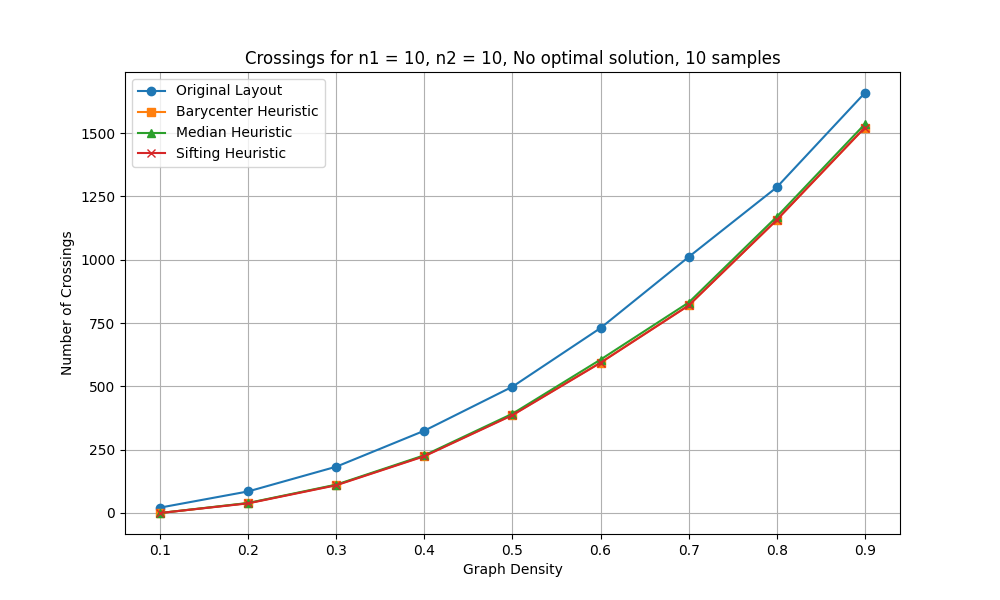

Values plotted in this chart, from the file beside it:
n1, n2, num_samples, density, pred_density, avg_crossings_original, avg_crossings_barycenter, avg_crossings_median, avg_crossings_sifting, avg_crossings_optimal
10, 10, 10, 0.1, 0.1, 21.4, 0.0, 0.0, 0.0, 0
10, 10, 10, 0.2, 0.2, 85.3, 39.0, 39.7, 38.1, 0
10, 10, 10, 0.3, 0.3, 182.9, 110.7, 112.1, 109.6, 0
10, 10, 10, 0.4, 0.4, 325.0, 225.3, 227.9, 224.1, 0
10, 10, 10, 0.5, 0.5, 498.7, 387.5, 392.0, 386.2, 0
10, 10, 10, 0.6, 0.6, 730.2, 594.0, 605.7, 593.0, 0
10, 10, 10, 0.7, 0.7, 1011, 819.3, 830.7, 819.1, 0
10, 10, 10, 0.8, 0.8, 1286, 1157, 1169, 1157, 0
10, 10, 10, 0.9, 0.9, 1658, 1521, 1535, 1521, 0
